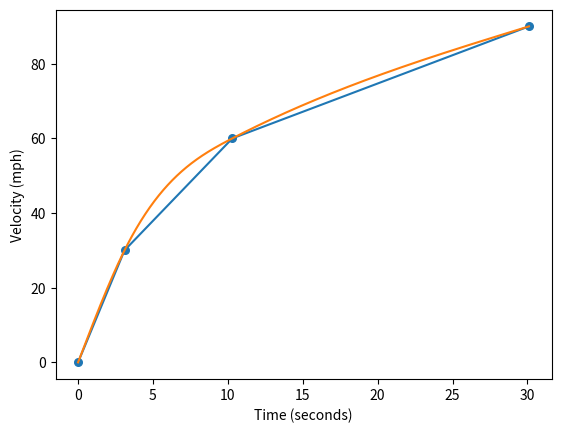

This figure's Python source:
import matplotlib.pyplot as plt
import numpy as np

def solve(t, v):
    A = np.matrix([[0, 0, 0, 1, 0, 0, 0, 0, 0, 0, 0, 0],
                    [(t[1] - t[0])**3, (t[1] - t[0])**2, (t[1] - t[0]), 1, 0, 0, 0, 0, 0, 0, 0, 0],
                    [0, 0, 0, 0, 0, 0, 0, 1, 0, 0, 0, 0],
                    [0, 0, 0, 0, (t[2] - t[1])**3, (t[2] - t[1])**2, (t[2] - t[1]), 1, 0, 0, 0, 0],
                    [0, 0, 0, 0, 0, 0, 0, 0, 0, 0, 0, 1],
                    [0, 0, 0, 0, 0, 0, 0, 0, (t[3] - t[2])**3, (t[3] - t[2])**2, (t[3] - t[2]), 1],
                    [3*(t[1] - t[0])**2, 2*(t[1] - t[0]), 1, 0, 0, 0, -1, 0, 0, 0, 0, 0],
                    [0, 0, 0, 0, 3*(t[2] - t[1])**2, 2*(t[2] - t[1]), 1, 0, 0, 0, -1, 0],
                    [3*(t[1] - t[0]), 1, 0, 0, 0, -1, 0, 0, 0, 0, 0, 0],
                    [0, 0, 0, 0, 3*(t[2] - t[1]), 1, 0, 0, 0, -1, 0, 0],
                    [0, 2, 0, 0, 0, 0, 0, 0, 0, 0, 0, 0],
                    [0, 0, 0, 0, 0, 0, 0, 0, 3*(t[3] - t[2]), 1, 0, 0]])

    b = np.array([[v[0]], [v[1]], [v[1]], [v[2]], [v[2]], [v[3]], [0], [0], [0], [0], [0], [0]])
    
    return np.linalg.solve(A, b)

def f(lst, x, t):
    output = []
    for a in lst:
        if t[0] <= a < t[1]:
            output.append(float(x[:4][0] * (a - t[0])**3 + x[:4][1] * (a - t[0])**2 + x[:4][2] * (a - t[0]) + x[:4][3]))
        elif t[1] <= a < t[2]:
            output.append(float(x[4:8][0] * (a - t[1])**3 + x[4:8][1] * (a - t[1])**2 + x[4:8][2] * (a - t[1]) + x[4:8][3]))
        elif t[2] <= a <= t[3]:
            output.append(float(x[8:][0] * (a - t[2])**3 + x[8:][1] * (a - t[2])**2 + x[8:][2] * (a - t[2]) + x[8:][3]))
        else:
            output.append(-1.0)
    return output

def main():
    np.set_printoptions(suppress = True)

    t = [0, 3.1, 10.3, 30.1]
    v = [0, 30, 60, 90]
    x = solve(t, v)

    a = np.linspace(t[0], t[3], 1000)
    y = f(a, x, t)

    plt.plot(t, v)
    plt.plot(a, y)
    plt.scatter(t, v, s = 30)

    plt.xlabel('Time (seconds)')
    plt.ylabel('Velocity (mph)')
    plt.show()

if __name__ == '__main__':
    main()
